Run: headless pygame with SDL's dummy video driver; simulated clock (each Clock.tick advances the game by its frame time, no real sleeping); random seed 0; keys injected as events and as key.get_pressed() state; no mouse input; restart key R tapped at the start of phases 3 and 4.
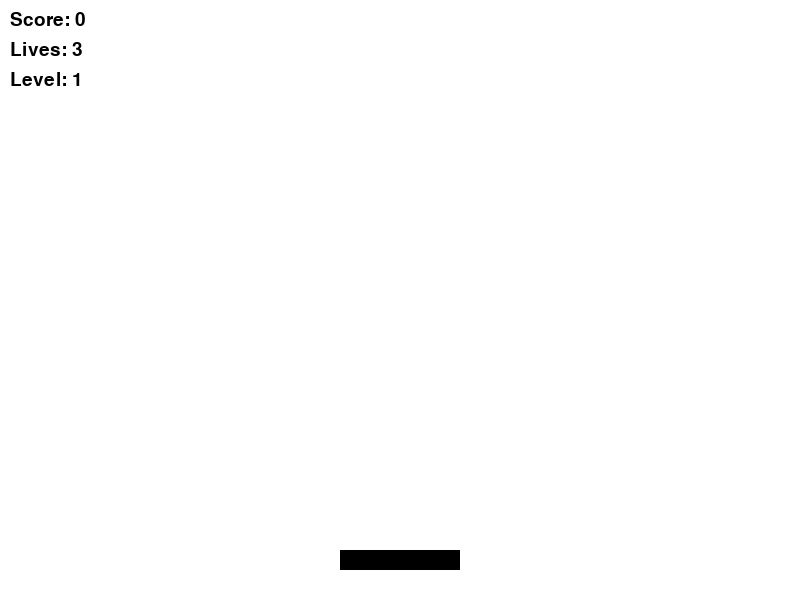
Frame 1 of 4 · flips 1–60 · no input
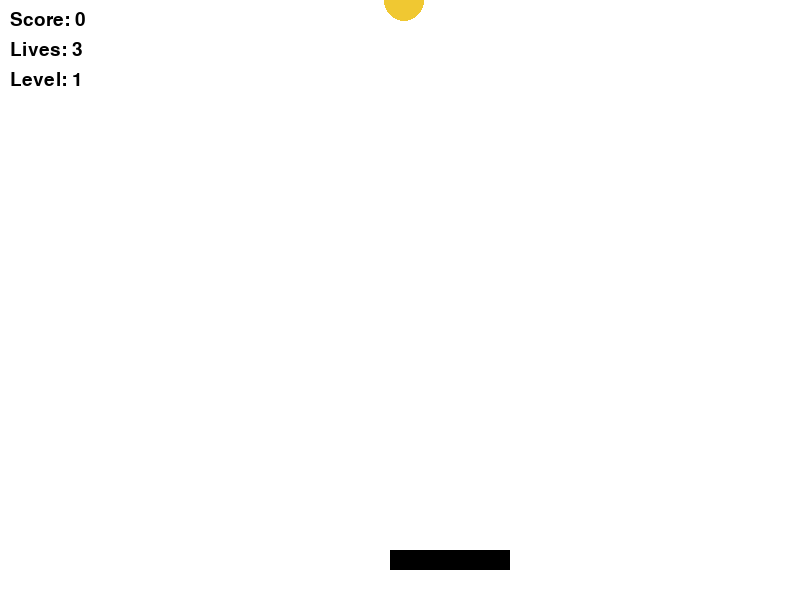
Frame 2 of 4 · flips 61–180 · tapped SPACE, RETURN · held RIGHT (→), D
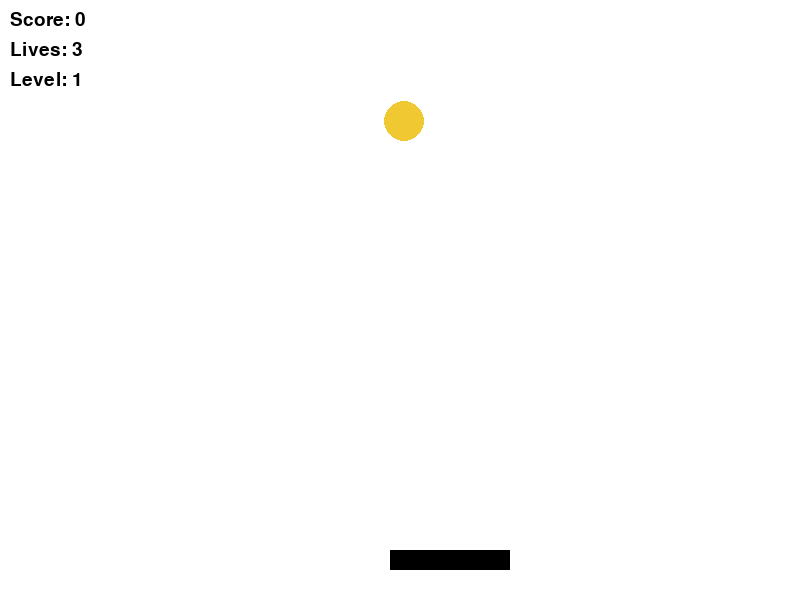
Frame 3 of 4 · flips 181–300 · tapped R · held DOWN (↓), S
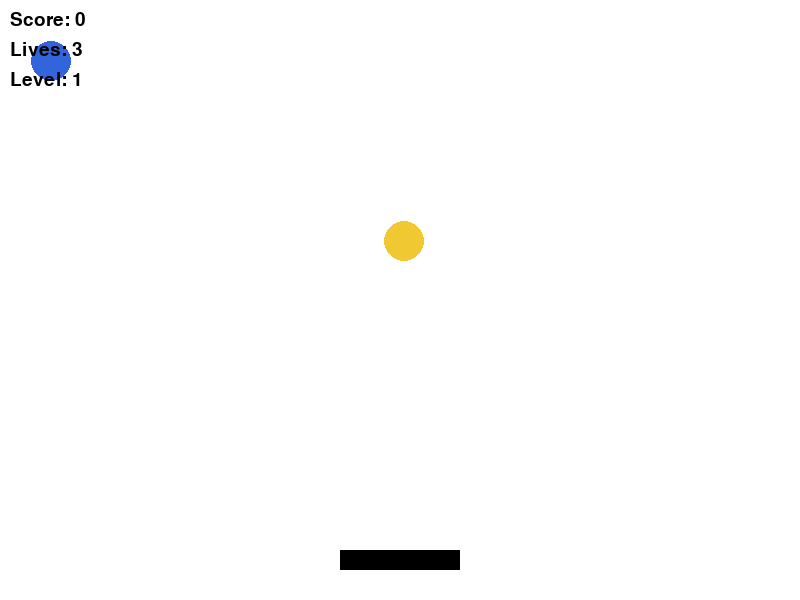
Frame 4 of 4 · flips 301–420 · tapped R · held LEFT (←), A, UP (↑), W

The pygame program that drew these frames:

import pygame
import random

pygame.init()

SCREEN_WIDTH = 800
SCREEN_HEIGHT = 600
WHITE = (255, 255, 255)
BLACK = (0, 0, 0)
RED = (220, 50, 50)
GREEN = (50, 180, 50)
BLUE = (50, 100, 220)
YELLOW = (240, 200, 50)
COLORS = [RED, GREEN, BLUE, YELLOW]

screen = pygame.display.set_mode((SCREEN_WIDTH, SCREEN_HEIGHT))
pygame.display.set_caption("Catch the Falling Objects")
clock = pygame.time.Clock()
font = pygame.font.SysFont("Arial", 28)


def create_obj():
    obj = {
        "x": random.randint(10, SCREEN_WIDTH - 30),
        "y": 0,
        "color": random.choice(COLORS),
        "size": 20
    }
    return obj


basket_width = 120
basket_height = 20
basket_y = SCREEN_HEIGHT - 50
basket_speed = 50

while True:
    game_state = {
        "score": 0,
        "lives": 3,
        "level": 1,
        "game_over": False,
        "fall_speed": 1
    }
    basket_x = SCREEN_WIDTH // 2 - basket_width // 2
    falling_objects = []
    frame_count = 0
    spawn_rate = 180

    while not game_state["game_over"]:
        clock.tick(60)
        frame_count += 1

        for event in pygame.event.get():
            if event.type == pygame.QUIT:
                game_state["game_over"] = True
            if event.type == pygame.KEYDOWN:
                if event.key == pygame.K_LEFT:
                    basket_x -= basket_speed
                if event.key == pygame.K_RIGHT:
                    basket_x += basket_speed

        if basket_x < 0:
            basket_x = 0
        if basket_x + basket_width > SCREEN_WIDTH:
            basket_x = SCREEN_WIDTH - basket_width

        if frame_count % spawn_rate == 0:
            falling_objects.append(create_obj())

        for obj in falling_objects:
            obj["y"] += game_state["fall_speed"]

        objects_keep = []
        for obj in falling_objects:
            if obj["y"] + obj["size"] >= basket_y and basket_x <= obj["x"] <= basket_x + basket_width:
                game_state["score"] += 1
            elif obj["y"] > SCREEN_HEIGHT:
                game_state["lives"] -= 1
            else:
                objects_keep.append(obj)
        falling_objects = objects_keep

        if game_state["score"] > 0 and game_state["score"] % 5 == 0:
            game_state["level"] = game_state["score"] // 5
            game_state["fall_speed"] = game_state["level"]

        if game_state["lives"] <= 0:
            game_state["game_over"] = True

        screen.fill(WHITE)
        pygame.draw.rect(screen, BLACK, (basket_x, basket_y, basket_width, basket_height))

        for obj in falling_objects:
            pygame.draw.circle(screen, obj["color"], (obj["x"], obj["y"]), obj["size"])

        score_text = font.render(f"Score: {game_state['score']}", True, BLACK)
        lives_text = font.render(f"Lives: {game_state['lives']}", True, BLACK)
        level_text = font.render(f"Level: {game_state['level']}", True, BLACK)

        screen.blit(score_text, (10, 10))
        screen.blit(lives_text, (10, 40))
        screen.blit(level_text, (10, 70))
        pygame.display.flip()

    game_over_screen = True
    restart_game = False

    while game_over_screen:
        clock.tick(60)
        for event in pygame.event.get():
            if event.type == pygame.QUIT:
                game_over_screen = False
                restart_game = False
            if event.type == pygame.KEYDOWN:
                if event.key == pygame.K_r:
                    game_over_screen = False
                    restart_game = True
                if event.key == pygame.K_q:
                    game_over_screen = False
                    restart_game = False

        screen.fill(WHITE)
        game_over_font = pygame.font.SysFont("Arial", 60)
        game_over_text = game_over_font.render("Game Over", True, RED)
        screen.blit(game_over_text, (SCREEN_WIDTH // 2 - 180, 150))

        final_score_text = font.render(f"Final Score: {game_state['score']}", True, BLACK)
        screen.blit(final_score_text, (SCREEN_WIDTH // 2 - 150, 280))

        restart_text = font.render("Press R to restart or Q to quit", True, BLACK)
        screen.blit(restart_text, (SCREEN_WIDTH // 2 - 200, 380))

        pygame.display.flip()

    if not restart_game:
        break

pygame.quit()
